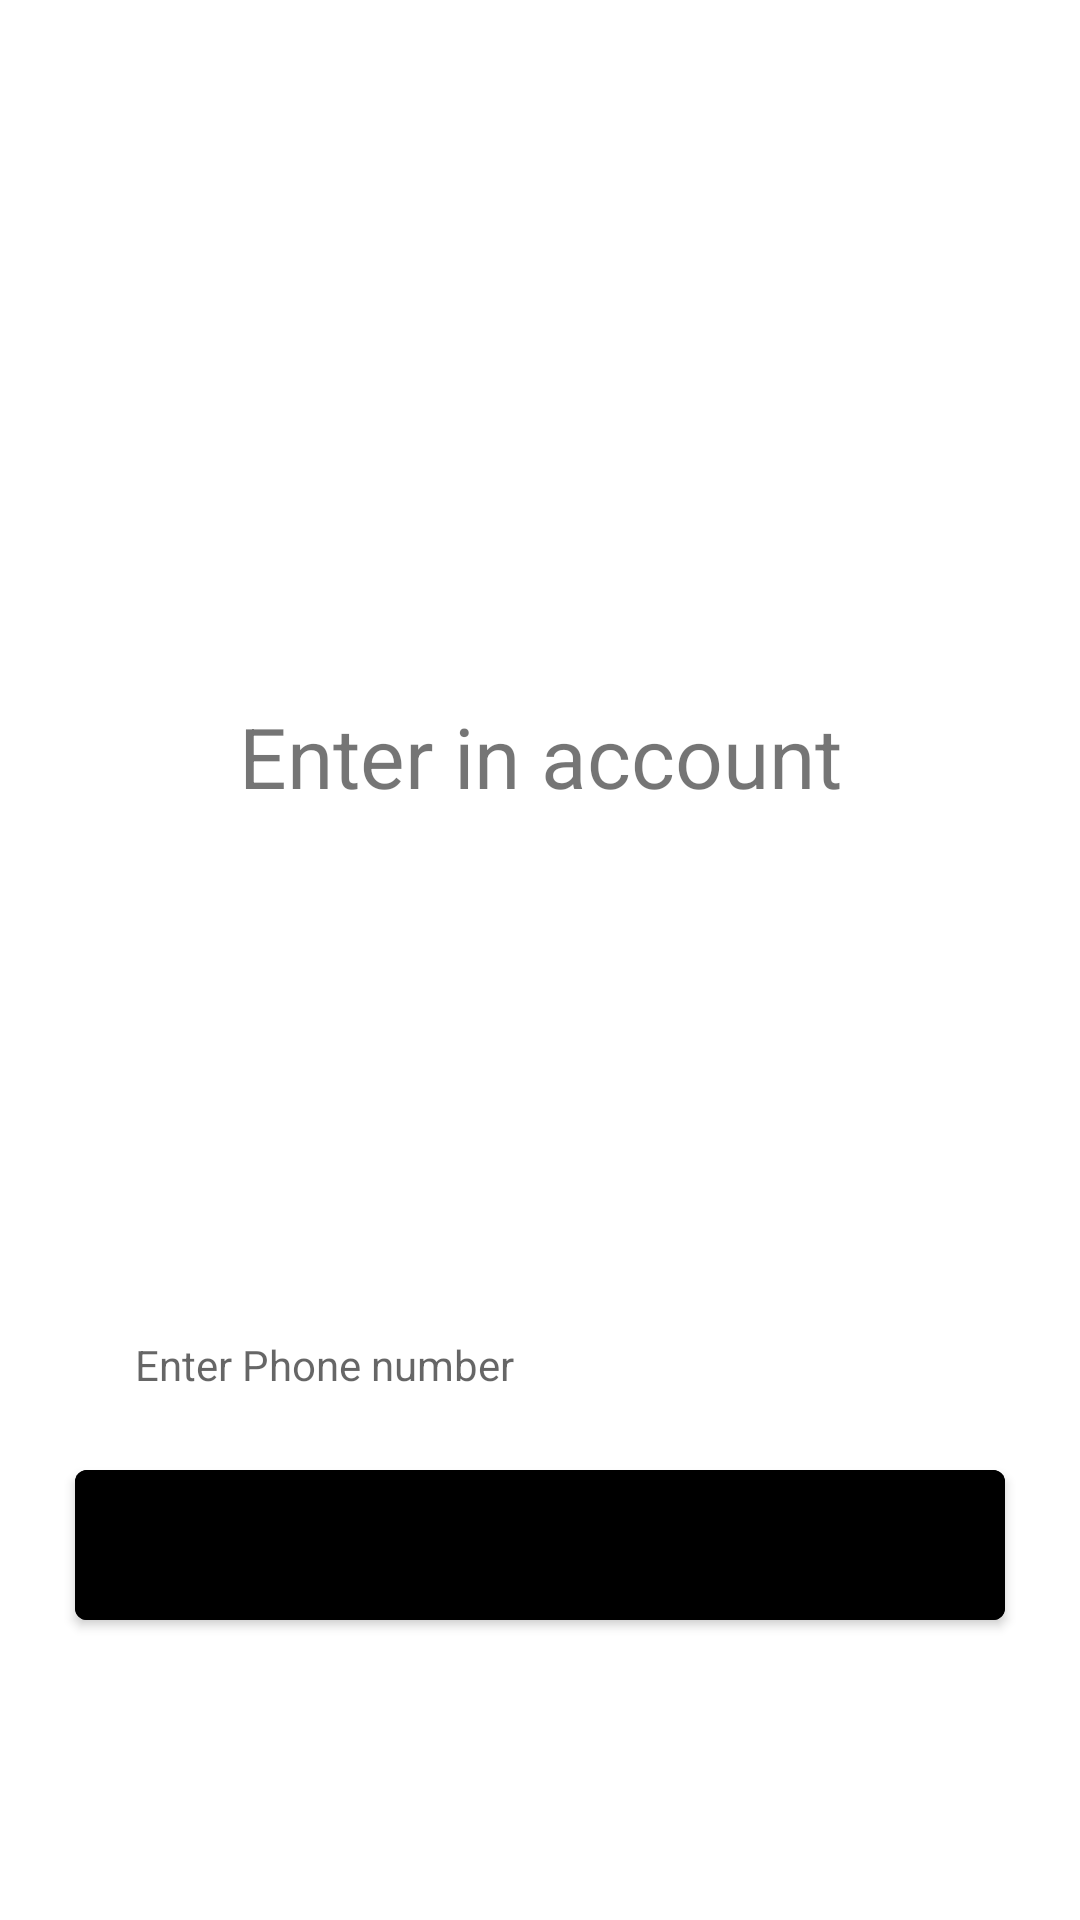

Layout XML and referenced resources for this Android screen:
<!-- AndroidManifest.xml: application theme Theme.Kettik -->
<!-- res/layout/fragment_auth.xml -->
<?xml version="1.0" encoding="utf-8"?>
<androidx.constraintlayout.widget.ConstraintLayout xmlns:android="http://schemas.android.com/apk/res/android"
    xmlns:app="http://schemas.android.com/apk/res-auto"
    xmlns:tools="http://schemas.android.com/tools"
    android:layout_width="match_parent"
    android:layout_height="match_parent"
    tools:context=".fragments.auth.AuthFragment">

    <ImageView
        android:layout_width="match_parent"
        android:layout_height="match_parent"
        android:scaleType="center"
        android:id="@+id/iv_auth"
        android:src="@drawable/auth" />


    <TextView
        android:id="@+id/tv_auth_title"
        android:layout_width="match_parent"
        android:layout_height="wrap_content"
        android:layout_marginHorizontal="25dp"
        android:layout_marginBottom="14dp"
        android:gravity="center_horizontal"
        android:text="Enter in account"
        android:textColor="@color/yellow"
        android:textSize="28sp"
        app:layout_constraintBottom_toTopOf="@+id/tv_auth_desc" />

    <TextView
        android:id="@+id/tv_auth_desc"
        android:layout_width="match_parent"
        android:layout_height="wrap_content"
        android:layout_marginHorizontal="25dp"
        android:layout_marginBottom="100dp"
        android:gravity="center_horizontal"
        android:text="Signing up or login to see our top picks for you."
        android:textColor="@color/white"
        android:textSize="18dp"
        app:layout_constraintBottom_toTopOf="@+id/et_phone_number" />

    <com.google.android.material.textfield.TextInputEditText
        android:id="@+id/et_phone_number"
        android:layout_width="match_parent"
        android:layout_height="50dp"
        android:layout_marginHorizontal="25dp"
        android:layout_marginBottom="10dp"
        android:background="@color/white"
        android:backgroundTint="@color/white"
        android:inputType="phone"
        android:hint="Enter Phone number"
        android:paddingHorizontal="20dp"
        android:textSize="14sp"
        app:layout_constraintBottom_toTopOf="@id/btn_send" />

    <com.google.android.material.button.MaterialButton
        android:id="@+id/btn_send"
        android:layout_width="match_parent"
        android:layout_height="50dp"
        android:layout_marginHorizontal="25dp"
        android:layout_marginBottom="100dp"
        android:backgroundTint="@color/yellow"
        android:insetTop="0dp"
        android:insetBottom="0dp"
        android:text="Send"
        android:textColor="@color/black"
        app:layout_constraintBottom_toBottomOf="parent" />


</androidx.constraintlayout.widget.ConstraintLayout>
<!-- resources referenced by this layout -->
<resources>
  <style name="Theme.Kettik" parent="Theme.MaterialComponents.Light.NoActionBar">
          
          <item name="colorPrimary">@color/purple_500</item>
          <item name="colorPrimaryVariant">@color/purple_700</item>
          <item name="colorOnPrimary">@color/teal_200</item>
          
          <item name="colorSecondary">@color/teal_200</item>
          <item name="colorSecondaryVariant">@color/teal_700</item>
          <item name="colorOnSecondary">@color/black</item>
          
          <item name="android:statusBarColor">@color/black</item>
          
  
  
  
  
      </style>
  <!-- not gathered from this repository: default colours our renderer supplied (Android Studio template values) -->
  <color name="purple_500">#FF6200EE</color>
  <color name="purple_700">#FF3700B3</color>
  <color name="teal_200">#FF03DAC5</color>
  <color name="teal_700">#FF018786</color>
  <color name="black">#FF000000</color>
  <color name="white">#FFFFFFFF</color>
</resources>
